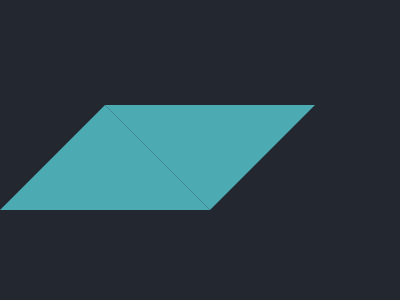

Write a web page that renders exactly this picture using CSS.

<!DOCTYPE HTML>
<html lang="en">
  <head>
    <title>cssbattles</title>
  </head>
  <body>
    <div class="a">
</div>
  <div id="diamond1">
  </div>
  <div id="diamond2">
  </div>
  <div class="circle">
  </div>
<style>
body{background:#222730;margin:0}
.a {
    position: fixed;
    width: 400;
    height: 150;
    top: 75;
    background: #4CAAB3
}
#diamond1 {
    width: 0;
    height: 0;
    border: 176px solid transparent;
    border-bottom-color: #222730;
    position: fixed;
    top: -202;
    left:24
}
#diamond1:after {
    content: '';
    position: fixed;
    left: 24;
    top: 150;
    width: 0;
    height: 0;
    border: 176px solid transparent;
    border-top-color: #222730;
}
#diamond2 {
    width: 0;
    height: 0;
    border: 105px solid transparent;
    border-bottom-color: #4CAAB3;
    position: relative;
    top: -60;
    left:95
}
#diamond2:after {
    content: '';
    position: absolute;
    left: -105;
    top: 105;
    width: 0;
    height: 0;
    border: 105px solid transparent;
    border-top-color: #4CAAB3;
}
.circle {
    position:fixed;
    width: 50;
    height: 50;
    border-radius: 50%;
    background: #393E46;
    top: 125;
    left:175
} 
</style>

<!-- 
    https://css-tricks.com/the-shapes-of-css/
-->
  </body>
</html>